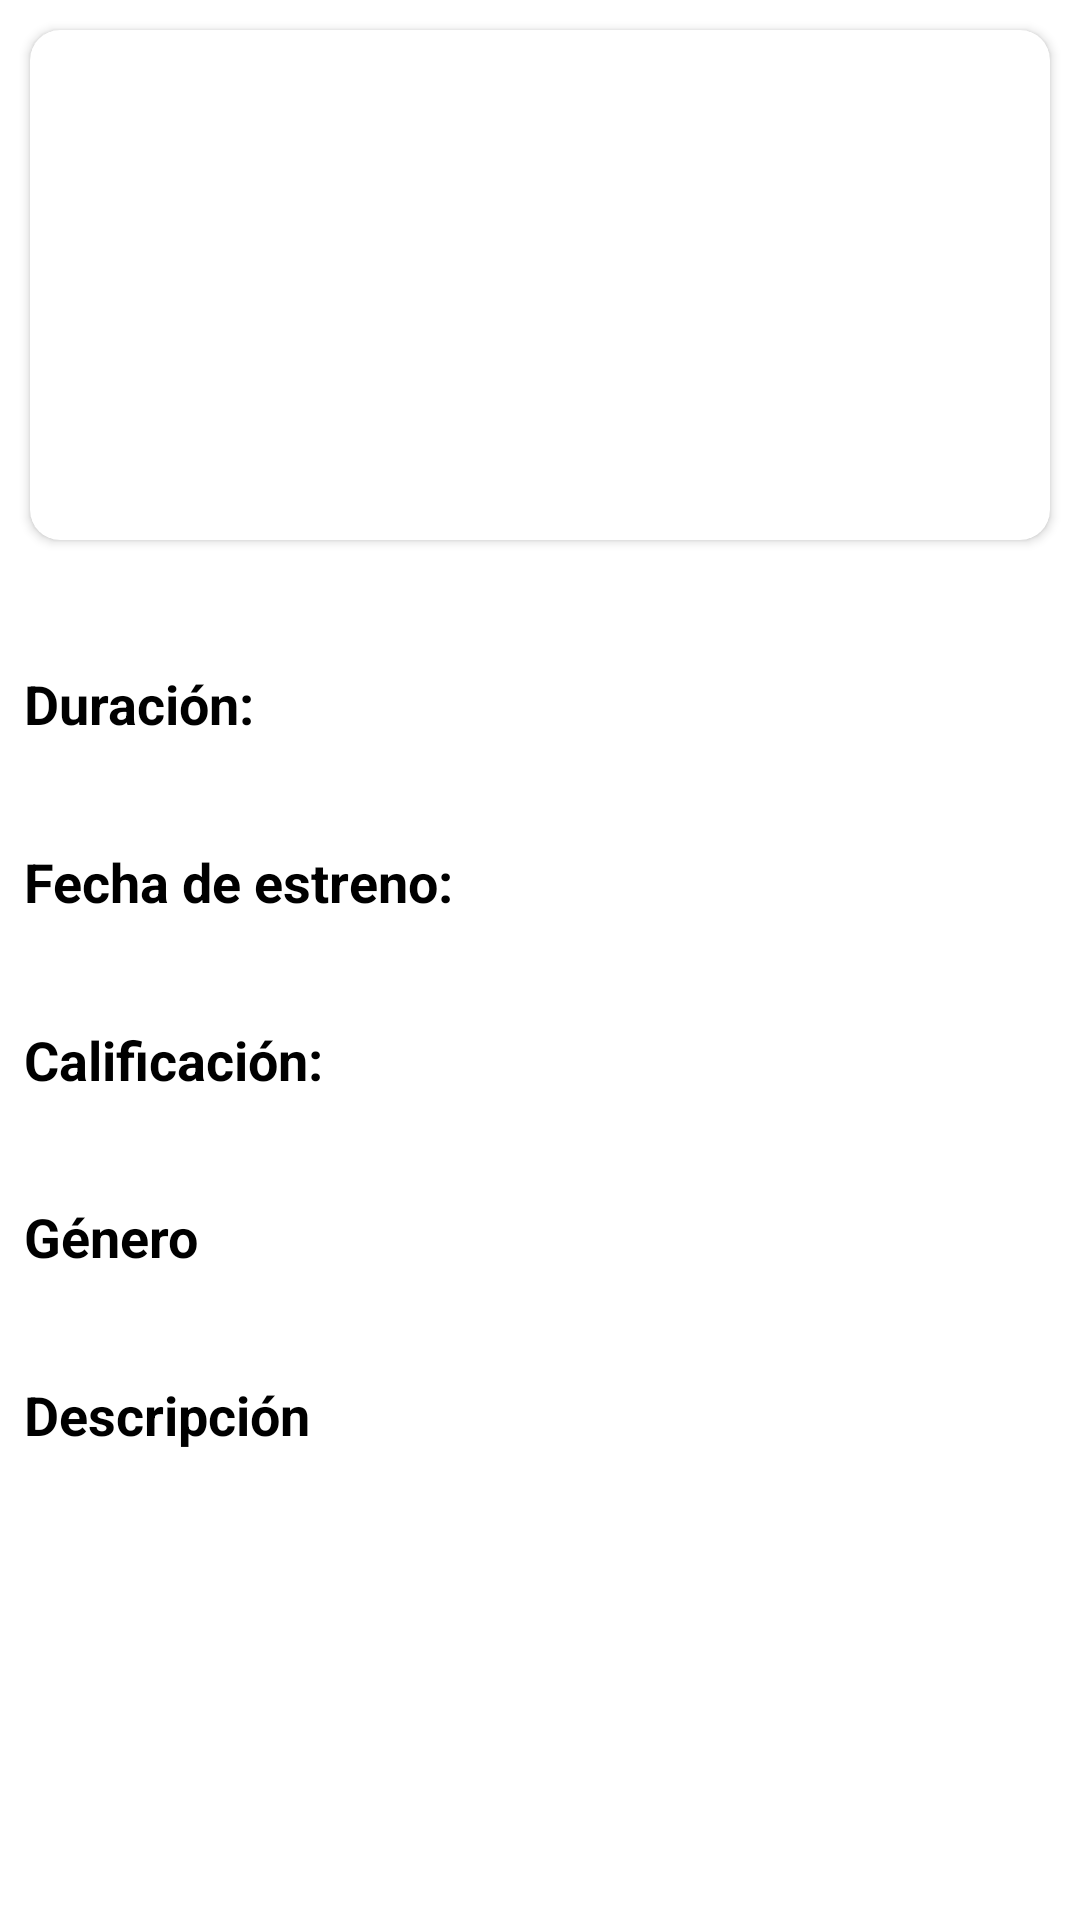

This screen was rendered from an Android layout file. Write that file and the resources it references.
<!-- AndroidManifest.xml: application theme Theme.MoviesK -->
<!-- res/layout/fragment_movies_detalle.xml -->
<?xml version="1.0" encoding="utf-8"?>
<LinearLayout xmlns:android="http://schemas.android.com/apk/res/android"
    xmlns:app="http://schemas.android.com/apk/res-auto"
    xmlns:tools="http://schemas.android.com/tools"
    android:layout_width="match_parent"
    android:layout_height="match_parent"
    android:orientation="vertical"
    tools:context=".ui.MainFragment">


    <RelativeLayout
        android:id="@+id/progress_bar2"
        android:layout_width="match_parent"
        android:layout_height="match_parent"
        android:visibility="gone">

        <ProgressBar
            android:layout_width="wrap_content"
            android:layout_height="wrap_content"
            android:layout_centerInParent="true"/>

    </RelativeLayout>

    <androidx.cardview.widget.CardView
        android:layout_width="match_parent"
        android:layout_height="wrap_content"
        android:layout_marginLeft="10dp"
        android:layout_marginRight="10dp"
        android:layout_marginTop="10dp"
        android:layout_marginBottom="10dp"
        app:cardCornerRadius="10sp">

        <androidx.constraintlayout.widget.ConstraintLayout
            android:layout_width="match_parent"
            android:layout_height="wrap_content"
            android:layout_gravity="start">

            <ImageView
                android:id="@+id/iv_imagenDetail"
                android:layout_width="0dp"
                android:layout_height="0dp"
                android:scaleType="centerCrop"
                app:layout_constraintDimensionRatio="H,2:1"
                app:layout_constraintEnd_toEndOf="parent"
                app:layout_constraintStart_toStartOf="parent"
                app:layout_constraintTop_toTopOf="parent">



            </ImageView>


        </androidx.constraintlayout.widget.ConstraintLayout>

    </androidx.cardview.widget.CardView>

    <androidx.constraintlayout.widget.ConstraintLayout
        android:layout_width="match_parent"
        android:layout_height="wrap_content">

        <TextView
            android:id="@+id/tv_nombreDetail"
            android:layout_width="match_parent"
            android:layout_height="wrap_content"
            android:layout_marginStart="8dp"
            android:layout_marginEnd="8dp"
            android:layout_marginBottom="4dp"
            android:textColor="@color/black"
            android:textSize="18sp"
            android:textStyle="normal|bold"
            app:layout_constraintBottom_toTopOf="@+id/textView2"
            app:layout_constraintEnd_toEndOf="parent"
            app:layout_constraintHorizontal_bias="0.0"
            app:layout_constraintStart_toStartOf="parent"
            app:layout_constraintTop_toTopOf="parent"
            tools:text="Estación Zombie 2: Península" />

        <TextView
            android:id="@+id/textView2"
            android:layout_width="match_parent"
            android:layout_height="wrap_content"
            android:layout_marginStart="8dp"
            android:layout_marginTop="4dp"
            android:layout_marginEnd="8dp"
            android:layout_marginBottom="4dp"
            android:text="Duración:"
            android:textColor="@color/black"
            android:textSize="18sp"
            android:textStyle="bold"
            app:layout_constraintBottom_toTopOf="@+id/tv_duracionDetail"
            app:layout_constraintEnd_toEndOf="parent"
            app:layout_constraintHorizontal_bias="0.0"
            app:layout_constraintStart_toStartOf="parent"
            app:layout_constraintTop_toBottomOf="@+id/tv_nombreDetail" />

        <TextView
            android:id="@+id/tv_duracionDetail"
            android:layout_width="match_parent"
            android:layout_height="wrap_content"
            android:layout_marginStart="8dp"
            android:layout_marginTop="4dp"
            android:layout_marginEnd="8dp"
            android:layout_marginBottom="4dp"
            android:textColor="@color/black"
            app:layout_constraintBottom_toTopOf="@+id/textView3"
            app:layout_constraintEnd_toEndOf="parent"
            app:layout_constraintHorizontal_bias="0.0"
            app:layout_constraintStart_toStartOf="parent"
            app:layout_constraintTop_toBottomOf="@+id/textView2"
            tools:text="181 min" />

        <TextView
            android:id="@+id/textView3"
            android:layout_width="match_parent"
            android:layout_height="wrap_content"
            android:layout_marginStart="8dp"
            android:layout_marginTop="4dp"
            android:layout_marginEnd="8dp"
            android:layout_marginBottom="4dp"
            android:text="Fecha de estreno:"
            android:textColor="@color/black"
            android:textSize="18sp"
            android:textStyle="normal|bold"
            app:layout_constraintBottom_toTopOf="@+id/tv_festrenoDetail"
            app:layout_constraintEnd_toEndOf="parent"
            app:layout_constraintHorizontal_bias="0.0"
            app:layout_constraintStart_toStartOf="parent"
            app:layout_constraintTop_toBottomOf="@+id/tv_duracionDetail" />

        <TextView
            android:id="@+id/tv_festrenoDetail"
            android:layout_width="match_parent"
            android:layout_height="wrap_content"
            android:layout_marginStart="8dp"
            android:layout_marginTop="4dp"
            android:layout_marginEnd="8dp"
            android:layout_marginBottom="4dp"
            android:textColor="@color/black"
            app:layout_constraintBottom_toTopOf="@+id/textView4"
            app:layout_constraintEnd_toEndOf="parent"
            app:layout_constraintHorizontal_bias="0.0"
            app:layout_constraintStart_toStartOf="parent"
            app:layout_constraintTop_toBottomOf="@+id/textView3"
            tools:text="2020-08-25" />

        <TextView
            android:id="@+id/textView4"
            android:layout_width="match_parent"
            android:layout_height="24dp"
            android:layout_marginStart="8dp"
            android:layout_marginTop="4dp"
            android:layout_marginEnd="8dp"
            android:layout_marginBottom="4dp"
            android:text="Calificación:"
            android:textColor="@color/black"
            android:textSize="18sp"
            android:textStyle="normal|bold"
            app:layout_constraintBottom_toTopOf="@+id/tv_calificacionDetail"
            app:layout_constraintEnd_toEndOf="parent"
            app:layout_constraintStart_toStartOf="parent"
            app:layout_constraintTop_toBottomOf="@+id/tv_festrenoDetail" />

        <TextView
            android:id="@+id/tv_calificacionDetail"
            android:layout_width="match_parent"
            android:layout_height="wrap_content"
            android:layout_marginStart="8dp"
            android:layout_marginTop="4dp"
            android:layout_marginEnd="8dp"
            android:layout_marginBottom="4dp"
            android:textColor="@color/black"
            app:layout_constraintBottom_toTopOf="@+id/textView5"
            app:layout_constraintEnd_toEndOf="parent"
            app:layout_constraintStart_toStartOf="parent"
            app:layout_constraintTop_toBottomOf="@+id/textView4"
            tools:text="8.3" />

        <TextView
            android:id="@+id/textView5"
            android:layout_width="match_parent"
            android:layout_height="wrap_content"
            android:layout_marginStart="8dp"
            android:layout_marginTop="4dp"
            android:layout_marginEnd="8dp"
            android:layout_marginBottom="4dp"
            android:text="Género"
            android:textColor="@color/black"
            android:textSize="18sp"
            android:textStyle="normal|bold"
            app:layout_constraintBottom_toTopOf="@+id/tv_generosDetail"
            app:layout_constraintEnd_toEndOf="parent"
            app:layout_constraintStart_toStartOf="parent"
            app:layout_constraintTop_toBottomOf="@+id/tv_calificacionDetail" />

        <TextView
            android:id="@+id/tv_generosDetail"
            android:layout_width="match_parent"
            android:layout_height="19dp"
            android:layout_marginStart="8dp"
            android:layout_marginTop="4dp"
            android:layout_marginEnd="8dp"
            android:layout_marginBottom="4dp"
            android:textColor="@color/black"
            app:layout_constraintBottom_toTopOf="@+id/textView6"
            app:layout_constraintEnd_toEndOf="parent"
            app:layout_constraintStart_toStartOf="parent"
            app:layout_constraintTop_toBottomOf="@+id/textView5"
            tools:text="Pensar que voy a poner acá" />

        <TextView
            android:id="@+id/textView6"
            android:layout_width="match_parent"
            android:layout_height="wrap_content"
            android:layout_marginStart="8dp"
            android:layout_marginTop="4dp"
            android:layout_marginEnd="8dp"
            android:layout_marginBottom="4dp"
            android:text="Descripción"
            android:textColor="@color/black"
            android:textSize="18sp"
            android:textStyle="normal|bold"
            app:layout_constraintBottom_toTopOf="@+id/tv_descripcionDetail"
            app:layout_constraintEnd_toEndOf="parent"
            app:layout_constraintStart_toStartOf="parent"
            app:layout_constraintTop_toBottomOf="@+id/tv_generosDetail" />

        <TextView
            android:id="@+id/tv_descripcionDetail"
            android:layout_width="match_parent"
            android:layout_height="wrap_content"
            android:layout_marginStart="8dp"
            android:layout_marginTop="4dp"
            android:layout_marginEnd="8dp"
            android:layout_marginBottom="4dp"
            android:textColor="@color/black"
            app:layout_constraintBottom_toBottomOf="parent"
            app:layout_constraintEnd_toEndOf="parent"
            app:layout_constraintStart_toStartOf="parent"
            app:layout_constraintTop_toBottomOf="@+id/textView6"
            tools:text="En 1984, en plena Guerra Fría, Diana Prince, conocida como Wonder Woman, se enfrenta al empresario Maxwell Lord y a su antigua amiga Barbara Minerva / Cheetah, una villana que posee fuerza y agilidad sobrehumanas." />
    </androidx.constraintlayout.widget.ConstraintLayout>


</LinearLayout>
<!-- resources referenced by this layout -->
<resources>
  <color name="black">#FF000000</color>
  <style name="Theme.MoviesK" parent="Theme.MaterialComponents.DayNight.DarkActionBar">
          
          <item name="colorPrimary">@color/uno</item>
          <item name="colorPrimaryVariant">@color/purple_700</item>
          <item name="colorOnPrimary">@color/white</item>
          
          <item name="colorSecondary">@color/dos</item>
          <item name="colorSecondaryVariant">@color/teal_700</item>
          <item name="colorOnSecondary">@color/black</item>
          
          <item name="android:statusBarColor" tools:targetApi="l">?attr/colorPrimaryVariant</item>
          
      </style>
  <color name="uno">#0d253f</color>
  <color name="purple_700">#FF3700B3</color>
  <color name="white">#FFFFFFFF</color>
  <color name="dos">#01b4e4</color>
  <color name="teal_700">#FF018786</color>
</resources>
